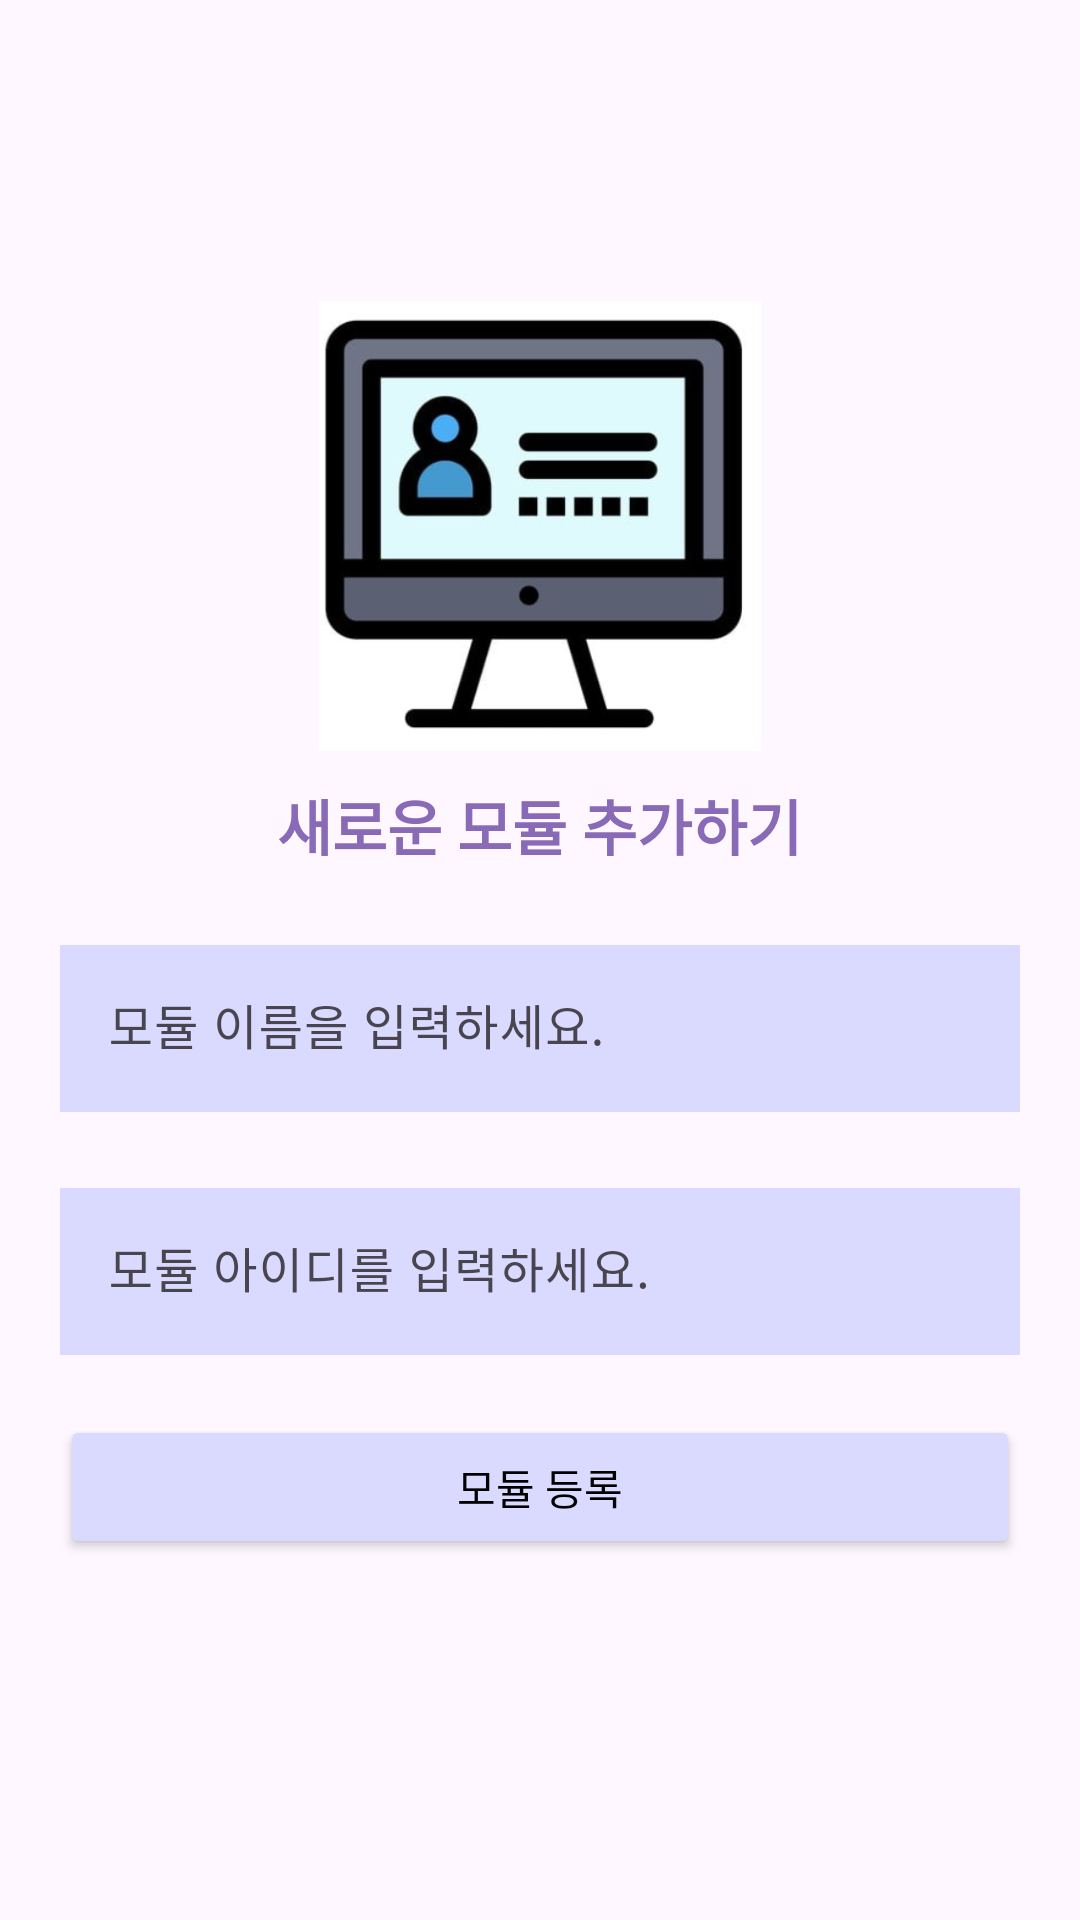

Layout XML and referenced resources for this Android screen:
<!-- AndroidManifest.xml: application theme Theme.DoubleMonitoring -->
<!-- res/layout/activity_add_module.xml -->
<LinearLayout xmlns:android="http://schemas.android.com/apk/res/android"
    xmlns:app="http://schemas.android.com/apk/res-auto"
    xmlns:tools="http://schemas.android.com/tools"
    android:layout_width="match_parent"
    android:layout_height="match_parent"
    android:orientation="vertical"
    android:gravity="center"
    tools:context=".AddModuleActivity">

    <ImageView
        android:layout_width="240dp"
        android:layout_height="150dp"
        android:src="@drawable/monitor"/>

    <TextView
        android:layout_width="wrap_content"
        android:layout_height="wrap_content"
        android:textColor="#896AB7"
        android:layout_marginTop="10dp"
        android:textSize="20sp"
        android:textStyle="bold"
        android:text="새로운 모듈 추가하기"
        />



    <com.google.android.material.textfield.TextInputLayout
        android:layout_width="match_parent"
        android:layout_height="wrap_content"
        android:layout_marginTop="20dp"
        android:layout_marginLeft="20dp"
        android:layout_marginRight="20dp">

        <EditText
            android:id="@+id/addModule_edit_Name"
            android:hint="모듈 이름을 입력하세요."
            android:layout_width="match_parent"
            android:layout_height="wrap_content"
            android:background="#DAD9FF"/>


    </com.google.android.material.textfield.TextInputLayout>

    <com.google.android.material.textfield.TextInputLayout
        android:layout_width="match_parent"
        android:layout_height="wrap_content"
        android:layout_marginTop="20dp"
        android:layout_marginLeft="20dp"
        android:layout_marginRight="20dp">

        <EditText
            android:id="@+id/addModule_edit_id"
            android:hint="모듈 아이디를 입력하세요."
            android:layout_width="match_parent"
            android:layout_height="wrap_content"
            android:background="#DAD9FF"/>


    </com.google.android.material.textfield.TextInputLayout>


    <LinearLayout
        android:layout_width="match_parent"
        android:layout_height="wrap_content"
        android:orientation="horizontal">


    </LinearLayout>

    <Button
        android:layout_margin="20dp"
        android:id="@+id/addModuleBtn"
        android:text="모듈 등록"
        android:layout_width="match_parent"
        android:layout_height="wrap_content"
        android:backgroundTint="@color/lilac"
        android:textColor="@color/black"
        />


</LinearLayout>
<!-- resources referenced by this layout -->
<resources>
  <color name="black">#FF000000</color>
  <color name="lilac">#DAD9FF</color>
  <!-- drawable monitor: png bitmap (drawable, 69253 bytes) -->
  <style name="Theme.DoubleMonitoring" parent="Base.Theme.DoubleMonitoring" />
  <style name="Base.Theme.DoubleMonitoring" parent="Theme.Material3.DayNight.NoActionBar">
          
          
      </style>
</resources>
